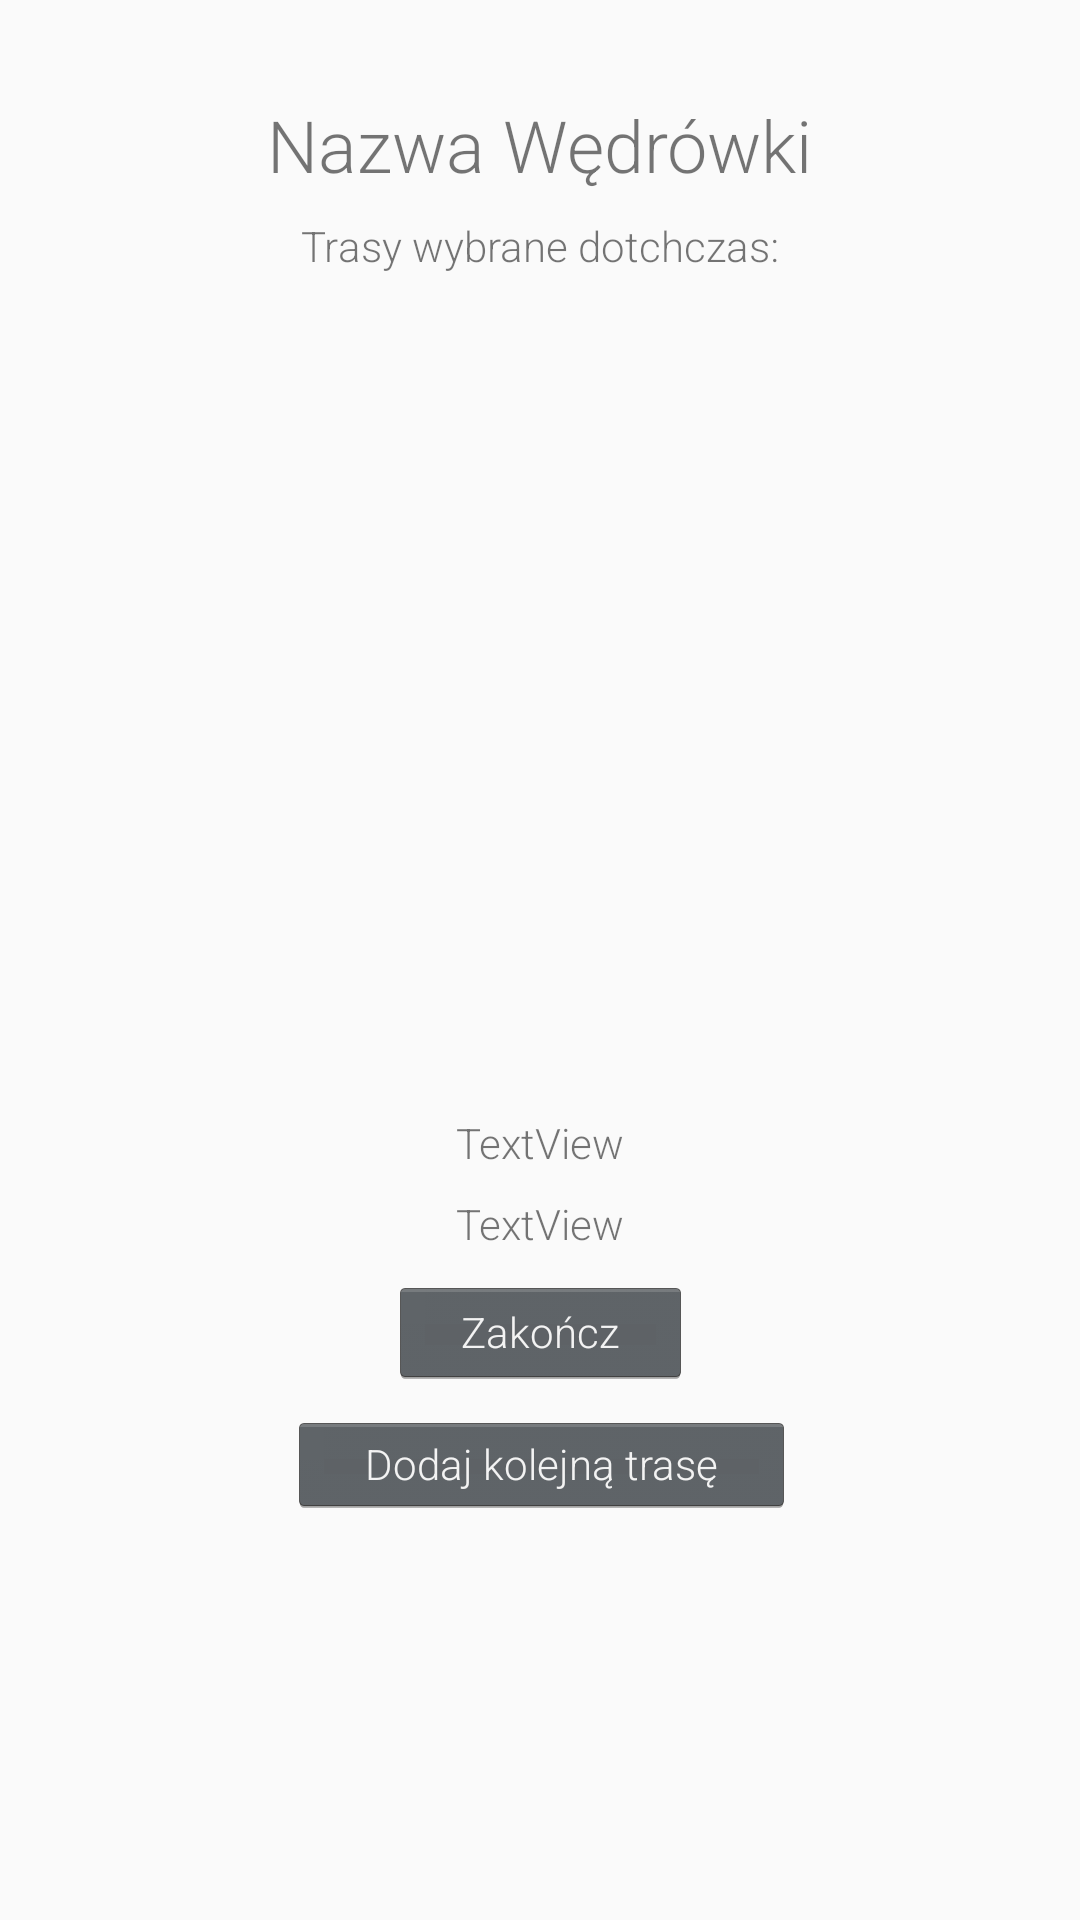

Layout XML and referenced resources for this Android screen:
<!-- AndroidManifest.xml: application theme AppTheme -->
<!-- res/layout/content_wedrowka.xml -->
<?xml version="1.0" encoding="utf-8"?>
<android.support.constraint.ConstraintLayout xmlns:android="http://schemas.android.com/apk/res/android"
    xmlns:app="http://schemas.android.com/apk/res-auto"
    xmlns:tools="http://schemas.android.com/tools"
    android:layout_width="match_parent"
    android:layout_height="match_parent"
    app:layout_behavior="@string/appbar_scrolling_view_behavior"
    tools:context=".Activities.wedrowkawizard.WedrowkaActivity"
    tools:showIn="@layout/activity_wedrowka">

    <TextView
        android:id="@+id/wedrowka_name_text"
        android:layout_width="wrap_content"
        android:layout_height="wrap_content"
        android:layout_marginStart="8dp"
        android:layout_marginLeft="8dp"
        android:layout_marginTop="32dp"
        android:layout_marginEnd="8dp"
        android:layout_marginRight="8dp"
        android:text="Nazwa Wędrówki"
        android:textSize="24sp"
        app:layout_constraintEnd_toEndOf="parent"
        app:layout_constraintHorizontal_bias="0.501"
        app:layout_constraintStart_toStartOf="parent"
        app:layout_constraintTop_toTopOf="parent" />

    <TextView
        android:id="@+id/trasy_wybrane_text"
        android:layout_width="wrap_content"
        android:layout_height="wrap_content"
        android:layout_marginStart="8dp"
        android:layout_marginLeft="8dp"
        android:layout_marginTop="8dp"
        android:layout_marginEnd="8dp"
        android:layout_marginRight="8dp"
        android:text="Trasy wybrane dotchczas:"
        app:layout_constraintEnd_toEndOf="parent"
        app:layout_constraintStart_toStartOf="parent"
        app:layout_constraintTop_toBottomOf="@+id/wedrowka_name_text" />

    <android.support.v7.widget.RecyclerView
        android:id="@+id/wedrowka_recycler_view"
        android:layout_width="306dp"
        android:layout_height="264dp"
        android:layout_marginStart="8dp"
        android:layout_marginLeft="8dp"
        android:layout_marginTop="8dp"
        android:layout_marginEnd="8dp"
        android:layout_marginRight="8dp"
        app:layout_constraintEnd_toEndOf="parent"
        app:layout_constraintStart_toStartOf="parent"
        app:layout_constraintTop_toBottomOf="@+id/trasy_wybrane_text" />

    <TextView
        android:id="@+id/sum_dist_text"
        android:layout_width="wrap_content"
        android:layout_height="wrap_content"
        android:layout_marginStart="8dp"
        android:layout_marginLeft="8dp"
        android:layout_marginTop="8dp"
        android:layout_marginEnd="8dp"
        android:layout_marginRight="8dp"
        android:text="TextView"
        app:layout_constraintEnd_toEndOf="parent"
        app:layout_constraintStart_toStartOf="parent"
        app:layout_constraintTop_toBottomOf="@+id/wedrowka_recycler_view" />

    <TextView
        android:id="@+id/sum_pkt_text"
        android:layout_width="wrap_content"
        android:layout_height="wrap_content"
        android:layout_marginTop="8dp"
        android:text="TextView"
        app:layout_constraintEnd_toEndOf="parent"
        app:layout_constraintStart_toStartOf="parent"
        app:layout_constraintTop_toBottomOf="@+id/sum_dist_text" />

    <Button
        android:id="@+id/zakoncz_button"
        android:layout_width="101dp"
        android:layout_height="37dp"
        android:layout_marginTop="8dp"
        android:text="Zakończ"
        android:textSize="14sp"
        app:layout_constraintEnd_toEndOf="parent"
        app:layout_constraintStart_toStartOf="parent"
        app:layout_constraintTop_toBottomOf="@+id/sum_pkt_text" />

    <Button
        android:id="@+id/add_trasa_button"
        android:layout_width="169dp"
        android:layout_height="35dp"
        android:layout_marginTop="8dp"
        android:text="Dodaj kolejną trasę"
        android:textSize="14sp"
        app:layout_constraintEnd_toEndOf="parent"
        app:layout_constraintHorizontal_bias="0.503"
        app:layout_constraintStart_toStartOf="parent"
        app:layout_constraintTop_toBottomOf="@+id/zakoncz_button" />
</android.support.constraint.ConstraintLayout>
<!-- res/layout/activity_wedrowka.xml (included above) -->
<?xml version="1.0" encoding="utf-8"?>
<android.support.design.widget.CoordinatorLayout xmlns:android="http://schemas.android.com/apk/res/android"
    xmlns:app="http://schemas.android.com/apk/res-auto"
    xmlns:tools="http://schemas.android.com/tools"
    android:layout_width="match_parent"
    android:layout_height="match_parent"
    tools:context=".Activities.wedrowkawizard.WedrowkaActivity">

    <android.support.design.widget.AppBarLayout
        android:layout_width="match_parent"
        android:layout_height="wrap_content"
        android:theme="@style/AppTheme.AppBarOverlay">

        <android.support.v7.widget.Toolbar
            android:id="@+id/toolbar"
            android:layout_width="match_parent"
            android:layout_height="?attr/actionBarSize"
            android:background="?attr/colorPrimary"
            app:popupTheme="@style/AppTheme.PopupOverlay" />

    </android.support.design.widget.AppBarLayout>

    <include layout="@layout/content_wedrowka" />

</android.support.design.widget.CoordinatorLayout>
<!-- resources referenced by this layout -->
<resources>
  <style name="AppTheme.AppBarOverlay" parent="ThemeOverlay.AppCompat.Dark.ActionBar" />
  <style name="AppTheme.PopupOverlay" parent="ThemeOverlay.AppCompat.Light" />
  <style name="AppTheme" parent="Theme.AppCompat.Light.DarkActionBar">
          
          <item name="colorPrimary">@color/colorPrimary</item>
          <item name="colorPrimaryDark">@color/colorPrimaryDark</item>
          <item name="colorAccent">@color/colorAccent</item>
          <item name="android:textViewStyle">@style/RobotoTextViewStyle</item>
          <item name="android:buttonStyle">@style/RobotoButtonStyle</item>
      </style>
  <color name="colorPrimary">#00BCD4</color>
  <color name="colorPrimaryDark">#0097A7</color>
  <color name="colorAccent">#607D8B</color>
  <style name="RobotoTextViewStyle" parent="android:Widget.TextView">
          <item name="android:fontFamily">sans-serif-light</item>
      </style>
  <style name="RobotoButtonStyle" parent="android:Widget.Holo.Button">
          <item name="android:fontFamily">sans-serif-light</item>
      </style>
</resources>
